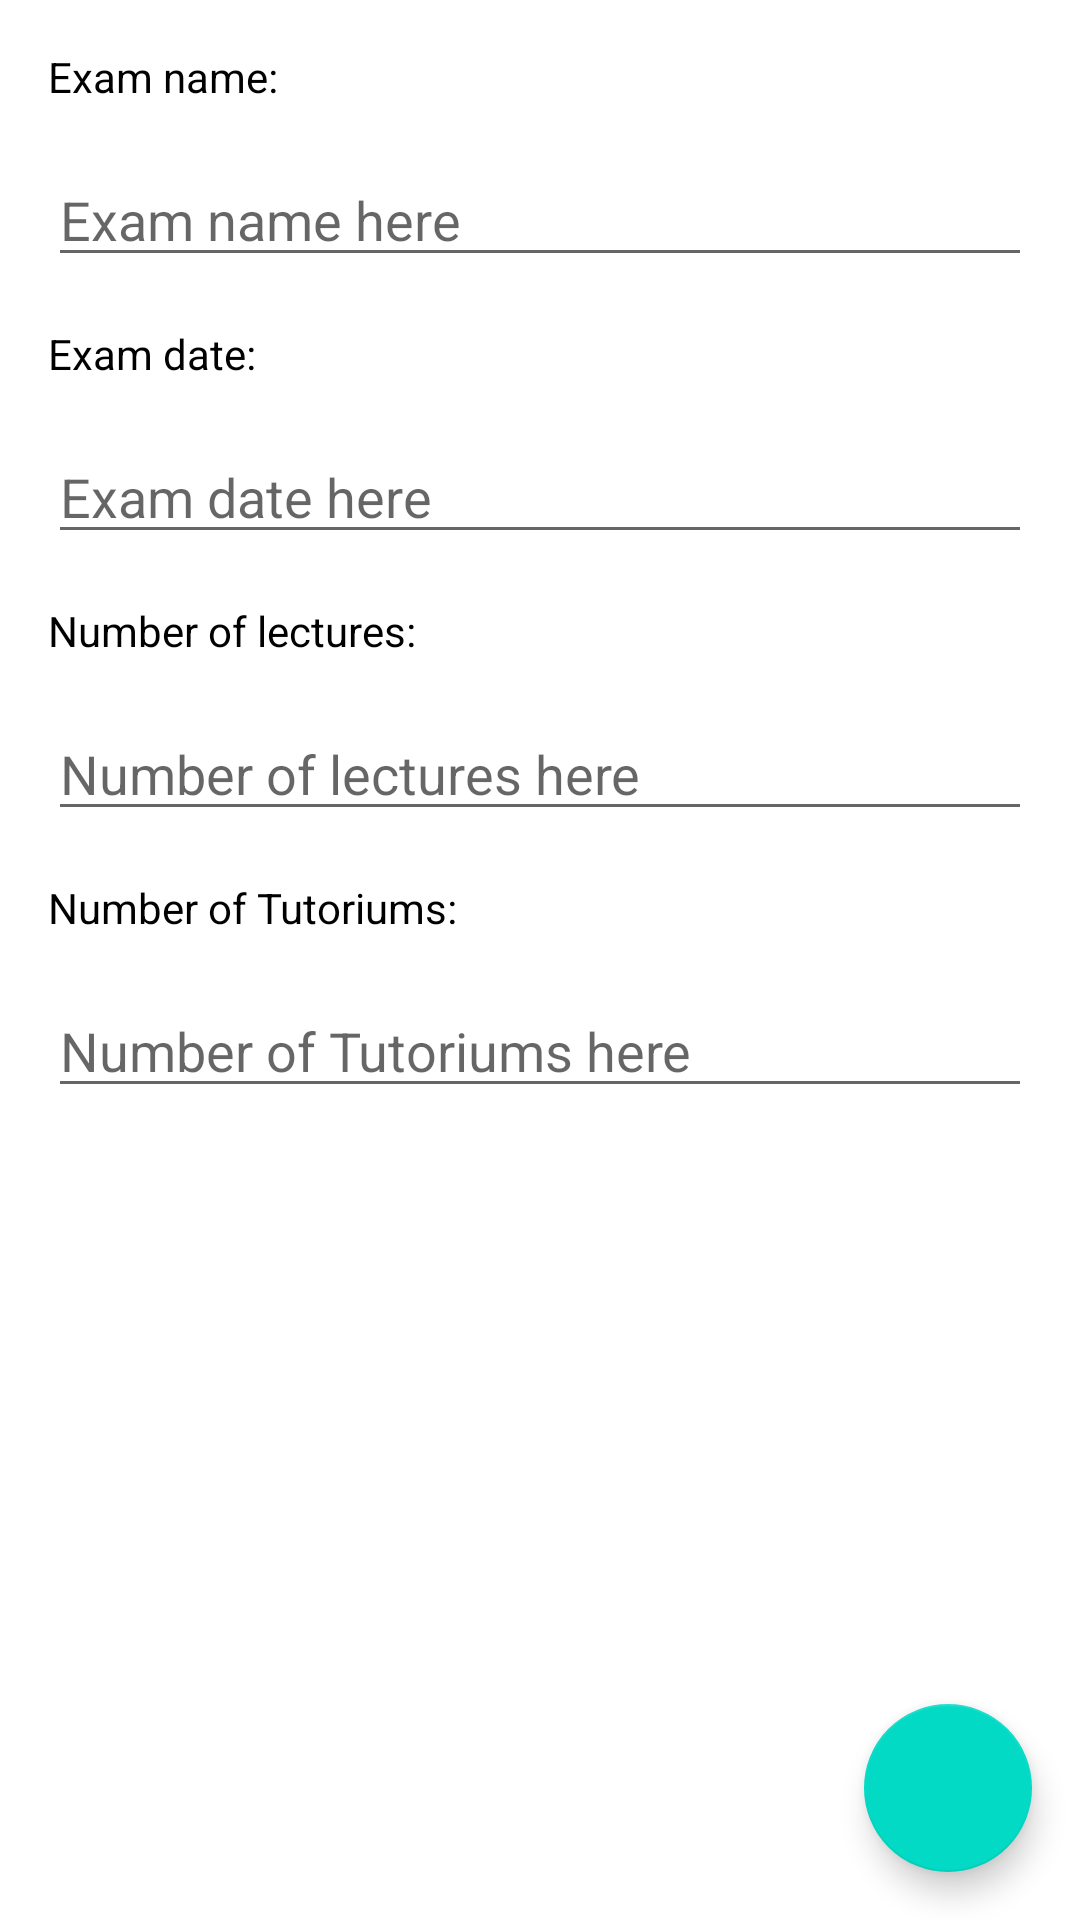

This screen was rendered from an Android layout file. Write that file and the resources it references.
<!-- AndroidManifest.xml: application theme Theme.ExamTrackerAndMore -->
<!-- res/layout/fragment_add_edit_exam.xml -->
<?xml version="1.0" encoding="utf-8"?>
<androidx.coordinatorlayout.widget.CoordinatorLayout xmlns:android="http://schemas.android.com/apk/res/android"
    android:layout_width="match_parent"
    android:layout_height="match_parent"
    xmlns:tools="http://schemas.android.com/tools"
    tools:context=".UI.addeditexam.AddEditExamFragment">

    <LinearLayout
        android:layout_width="match_parent"
        android:layout_height="wrap_content"
        android:orientation="vertical"
        android:padding="8dp">

        <TextView
            android:layout_width="match_parent"
            android:layout_height="wrap_content"
            android:padding="4dp"
            android:layout_margin="4dp"
            android:text="Exam name:"
            android:textColor="@color/black"
            />


        <EditText
            android:id="@+id/edit_text_exam_name"
            android:layout_width="match_parent"
            android:layout_height="wrap_content"
            android:layout_margin="8dp"
            android:hint="Exam name here"
            android:inputType="text" />

        <TextView
            android:layout_width="match_parent"
            android:layout_height="wrap_content"
            android:padding="4dp"
            android:layout_margin="4dp"
            android:text="Exam date:"
            android:textColor="@color/black"
            />

        <EditText
            android:id="@+id/edit_text_exam_date"
            android:layout_width="match_parent"
            android:layout_height="wrap_content"
            android:layout_margin="8dp"
            android:hint="Exam date here"
            android:inputType="date" />

        <TextView
            android:layout_width="match_parent"
            android:layout_height="wrap_content"
            android:padding="4dp"
            android:layout_margin="4dp"
            android:text="Number of lectures:"
            android:textColor="@color/black"
            />

        <EditText
            android:layout_width="match_parent"
            android:layout_height="wrap_content"
            android:layout_margin="8dp"
            android:id="@+id/edit_text_no_lecs"
            android:hint="Number of lectures here"
            android:inputType="numberSigned"
            />

        <TextView
            android:layout_width="match_parent"
            android:layout_height="wrap_content"
            android:padding="4dp"
            android:layout_margin="4dp"
            android:text="Number of Tutoriums:"
            android:textColor="@color/black"
            />

        <EditText
            android:layout_width="match_parent"
            android:layout_height="wrap_content"
            android:layout_margin="8dp"
            android:id="@+id/edit_text_no_tuts"
            android:hint="Number of Tutoriums here"
            android:inputType="numberSigned"
            />

    </LinearLayout>

    <com.google.android.material.floatingactionbutton.FloatingActionButton
        android:id="@+id/fab_check_mark"
        android:layout_width="wrap_content"
        android:layout_height="wrap_content"
        android:layout_gravity="bottom|end"
        android:layout_margin="16dp"
        android:src="@drawable/ic_checkmark" />

</androidx.coordinatorlayout.widget.CoordinatorLayout>
<!-- resources referenced by this layout -->
<resources>
  <color name="black">#FF000000</color>
  <style name="Theme.ExamTrackerAndMore" parent="Theme.MaterialComponents.DayNight.DarkActionBar">
          
          <item name="colorPrimary">@color/brown_orange</item>
          <item name="colorPrimaryVariant">@color/light_brown</item>
          <item name="colorOnPrimary">@color/lighter_brown</item>
          
          <item name="colorSecondary">@color/teal_200</item>
          <item name="colorSecondaryVariant">@color/brown_orange</item>
          <item name="colorOnSecondary">@color/black</item>
          
          <item name="android:statusBarColor" tools:targetApi="l">?attr/colorPrimaryVariant</item>
          
      </style>
  <color name="brown_orange">#C36F31</color>
  <color name="light_brown">#DDA982</color>
  <color name="lighter_brown">#CAB39F</color>
  <color name="teal_200">#FF03DAC5</color>
</resources>
